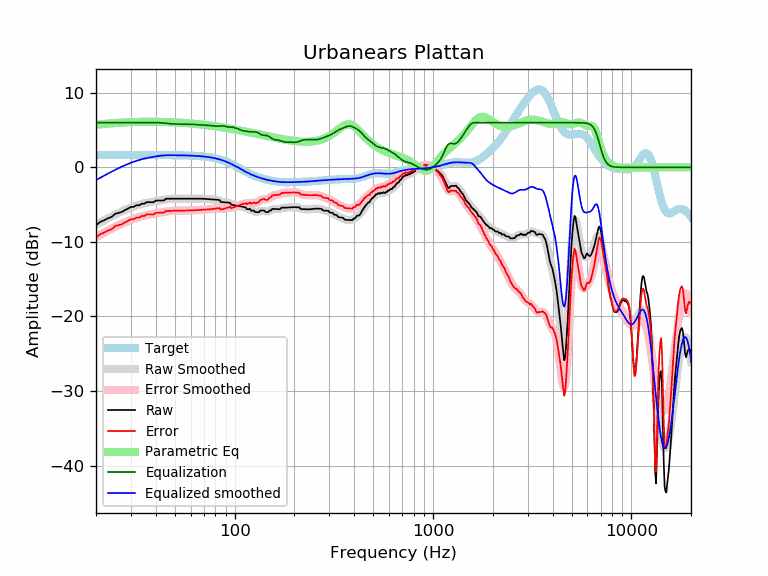

Source data for this figure (header and first rows):
frequency, raw, error, smoothed, error_smoothed, equalization, parametric_eq, equalized_raw, equalized_smoothed, target
20, -7.77, -9.42, -7.71, -9.36, 6.00, 5.70, -1.77, -1.71, 1.65
21, -7.32, -8.97, -7.40, -9.05, 6.00, 5.77, -1.32, -1.40, 1.65
22, -7.09, -8.74, -7.11, -8.75, 6.00, 5.82, -1.09, -1.11, 1.65
23, -6.82, -8.47, -6.83, -8.48, 6.00, 5.87, -0.82, -0.83, 1.65
24, -6.64, -8.29, -6.57, -8.22, 6.00, 5.91, -0.64, -0.57, 1.65
25, -6.23, -7.88, -6.33, -7.98, 6.00, 5.95, -0.23, -0.33, 1.65
26, -6.11, -7.76, -6.11, -7.76, 6.00, 5.98, -0.11, -0.11, 1.65
27, -5.97, -7.61, -5.90, -7.55, 6.00, 6.01, 0.03, 0.10, 1.65
28, -5.74, -7.39, -5.71, -7.36, 6.00, 6.03, 0.26, 0.29, 1.65
29, -5.52, -7.16, -5.54, -7.19, 6.00, 6.05, 0.48, 0.46, 1.65
30, -5.31, -6.96, -5.39, -7.03, 6.00, 6.07, 0.69, 0.61, 1.65
31, -5.30, -6.95, -5.25, -6.89, 6.00, 6.08, 0.70, 0.75, 1.65
32, -5.08, -6.73, -5.12, -6.77, 6.00, 6.09, 0.92, 0.88, 1.65
33, -5.09, -6.74, -5.01, -6.66, 6.00, 6.10, 0.91, 0.99, 1.65
34, -4.87, -6.52, -4.92, -6.56, 6.00, 6.11, 1.13, 1.08, 1.65
35, -4.88, -6.53, -4.83, -6.48, 6.00, 6.11, 1.12, 1.17, 1.65
36, -4.67, -6.31, -4.76, -6.40, 6.00, 6.12, 1.33, 1.24, 1.65
37, -4.67, -6.32, -4.69, -6.34, 6.00, 6.12, 1.33, 1.31, 1.64
38, -4.68, -6.32, -4.64, -6.28, 6.00, 6.12, 1.32, 1.36, 1.64
39, -4.68, -6.33, -4.58, -6.23, 6.00, 6.12, 1.32, 1.42, 1.64
40, -4.46, -6.10, -4.53, -6.18, 6.00, 6.11, 1.54, 1.47, 1.64
41, -4.46, -6.10, -4.49, -6.13, 6.00, 6.11, 1.54, 1.51, 1.64
42, -4.45, -6.10, -4.44, -6.08, 5.99, 6.10, 1.54, 1.55, 1.64
43, -4.45, -6.09, -4.39, -6.03, 5.97, 6.10, 1.52, 1.58, 1.64
44, -4.44, -6.08, -4.34, -5.98, 5.95, 6.09, 1.50, 1.61, 1.64
45, -4.21, -5.85, -4.30, -5.94, 5.92, 6.08, 1.71, 1.62, 1.64
46, -4.21, -5.84, -4.26, -5.90, 5.89, 6.07, 1.68, 1.63, 1.64
47, -4.21, -5.84, -4.23, -5.87, 5.87, 6.06, 1.66, 1.63, 1.63
48, -4.20, -5.84, -4.21, -5.84, 5.84, 6.05, 1.64, 1.63, 1.63
49, -4.20, -5.83, -4.20, -5.83, 5.83, 6.04, 1.62, 1.63, 1.63
50, -4.20, -5.83, -4.19, -5.82, 5.82, 6.03, 1.62, 1.63, 1.63
51, -4.20, -5.82, -4.19, -5.81, 5.81, 6.02, 1.61, 1.62, 1.62
52, -4.20, -5.82, -4.19, -5.81, 5.81, 6.01, 1.61, 1.62, 1.62
53, -4.20, -5.82, -4.20, -5.81, 5.81, 5.99, 1.61, 1.62, 1.62
54, -4.20, -5.82, -4.20, -5.81, 5.81, 5.98, 1.61, 1.61, 1.61
55, -4.20, -5.81, -4.20, -5.81, 5.81, 5.97, 1.61, 1.61, 1.61
56, -4.21, -5.81, -4.21, -5.81, 5.81, 5.95, 1.60, 1.60, 1.60
57, -4.21, -5.80, -4.21, -5.80, 5.80, 5.94, 1.60, 1.60, 1.60
58, -4.21, -5.80, -4.21, -5.80, 5.80, 5.92, 1.59, 1.59, 1.59
59, -4.21, -5.79, -4.21, -5.79, 5.79, 5.90, 1.58, 1.58, 1.58
60, -4.21, -5.78, -4.21, -5.78, 5.78, 5.89, 1.58, 1.58, 1.58
61, -4.21, -5.77, -4.21, -5.77, 5.77, 5.87, 1.57, 1.57, 1.57
62, -4.21, -5.77, -4.20, -5.76, 5.76, 5.85, 1.56, 1.56, 1.56
63, -4.21, -5.75, -4.20, -5.75, 5.75, 5.84, 1.55, 1.55, 1.55
64, -4.20, -5.74, -4.20, -5.74, 5.74, 5.82, 1.54, 1.54, 1.54
65, -4.20, -5.73, -4.20, -5.73, 5.73, 5.80, 1.53, 1.53, 1.53
66, -4.20, -5.71, -4.20, -5.71, 5.71, 5.78, 1.52, 1.51, 1.51
67, -4.20, -5.70, -4.20, -5.70, 5.70, 5.76, 1.51, 1.50, 1.50
68, -4.20, -5.69, -4.21, -5.69, 5.69, 5.75, 1.49, 1.49, 1.49
69, -4.21, -5.68, -4.21, -5.68, 5.68, 5.73, 1.48, 1.47, 1.47
70, -4.22, -5.67, -4.22, -5.68, 5.68, 5.71, 1.46, 1.45, 1.45
71, -4.23, -5.67, -4.23, -5.67, 5.67, 5.69, 1.44, 1.44, 1.44
72, -4.25, -5.66, -4.25, -5.66, 5.66, 5.67, 1.42, 1.42, 1.42
73, -4.26, -5.66, -4.26, -5.65, 5.65, 5.65, 1.39, 1.40, 1.40
74, -4.28, -5.65, -4.27, -5.64, 5.64, 5.63, 1.36, 1.37, 1.37
75, -4.29, -5.64, -4.28, -5.62, 5.62, 5.61, 1.34, 1.35, 1.35
76, -4.29, -5.62, -4.28, -5.61, 5.61, 5.59, 1.31, 1.32, 1.32
77, -4.30, -5.60, -4.29, -5.58, 5.58, 5.57, 1.28, 1.30, 1.30
78, -4.30, -5.57, -4.29, -5.56, 5.56, 5.55, 1.26, 1.27, 1.27
79, -4.31, -5.55, -4.30, -5.54, 5.54, 5.53, 1.24, 1.24, 1.24
... 553 more rows
